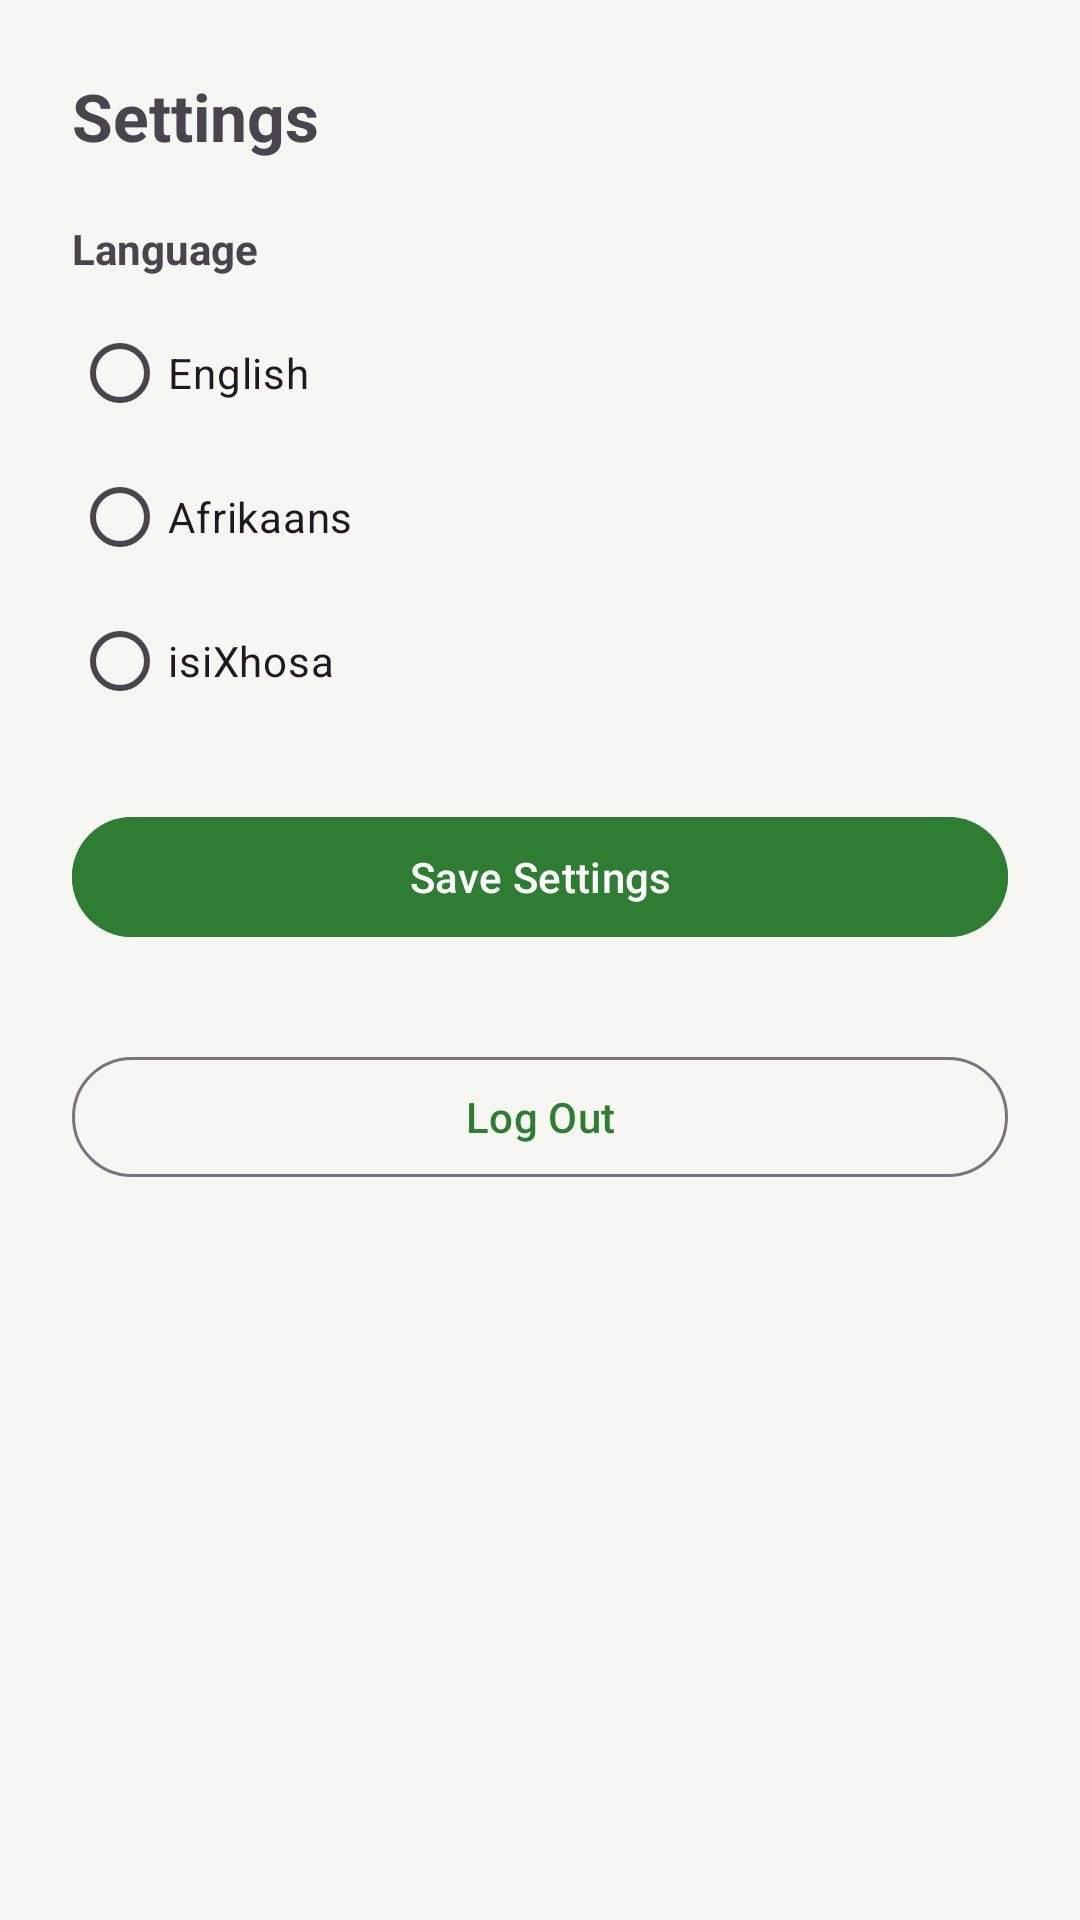

Write the Android layout XML for this screen, with the resource values it uses.
<!-- AndroidManifest.xml: application theme Theme.Msebenzi -->
<!-- res/layout/activity_settings.xml -->
<?xml version="1.0" encoding="utf-8"?>
<LinearLayout xmlns:android="http://schemas.android.com/apk/res/android"
    android:layout_width="match_parent"
    android:layout_height="match_parent"
    android:orientation="vertical"
    android:padding="24dp">

    <TextView
        android:layout_width="wrap_content"
        android:layout_height="wrap_content"
        android:text="@string/settings_title"
        android:textSize="22sp"
        android:textStyle="bold"
        android:layout_marginBottom="20dp" />

    <TextView
        android:layout_width="wrap_content"
        android:layout_height="wrap_content"
        android:text="@string/language"
        android:textStyle="bold" />

    <RadioGroup
        android:id="@+id/radioLanguage"
        android:layout_width="match_parent"
        android:layout_height="wrap_content"
        android:layout_marginTop="8dp">

        <RadioButton
            android:id="@+id/radioEnglish"
            android:layout_width="match_parent"
            android:layout_height="wrap_content"
            android:text="English" />

        <RadioButton
            android:id="@+id/radioAfrikaans"
            android:layout_width="match_parent"
            android:layout_height="wrap_content"
            android:text="Afrikaans" />

        <RadioButton
            android:id="@+id/radioXhosa"
            android:layout_width="match_parent"
            android:layout_height="wrap_content"
            android:text="isiXhosa" />
    </RadioGroup>

    <com.google.android.material.button.MaterialButton
        android:id="@+id/buttonSave"
        android:layout_width="match_parent"
        android:layout_height="wrap_content"
        android:layout_marginTop="24dp"
        android:text="@string/save_settings"
        android:backgroundTint="@color/msebenzi_green" />

    <com.google.android.material.button.MaterialButton
        android:id="@+id/buttonLogout"
        style="@style/Widget.Material3.Button.OutlinedButton"
        android:layout_width="match_parent"
        android:layout_height="wrap_content"
        android:layout_marginTop="32dp"
        android:text="@string/log_out" />

    <TextView
        android:id="@+id/textMessage"
        android:layout_width="match_parent"
        android:layout_height="wrap_content"
        android:layout_marginTop="16dp"
        android:visibility="gone" />

</LinearLayout>
<!-- resources referenced by this layout -->
<resources>
  <color name="msebenzi_green">#2E7D32</color>
  <string name="language">Language</string>
  <string name="log_out">Log Out</string>
  <string name="save_settings">Save Settings</string>
  <string name="settings_title">Settings</string>
  <style name="Theme.Msebenzi" parent="Theme.Material3.Light.NoActionBar">
          <item name="colorPrimary">@color/msebenzi_green</item>
          <item name="colorPrimaryVariant">@color/msebenzi_green_dark</item>
          <item name="colorOnPrimary">@color/white</item>
          <item name="colorSecondary">@color/msebenzi_accent</item>
          <item name="colorOnSecondary">@color/msebenzi_text_primary</item>
          <item name="android:statusBarColor">@color/msebenzi_green_dark</item>
          <item name="android:windowBackground">@color/msebenzi_neutral_bg</item>
          <item name="android:textColorPrimary">@color/msebenzi_text_primary</item>
          <item name="android:textColorSecondary">@color/msebenzi_text_secondary</item>
          <item name="materialCardViewStyle">@style/Widget.Msebenzi.CardView</item>
          <item name="textInputStyle">@style/Widget.Msebenzi.TextInputLayout</item>
      </style>
  <color name="msebenzi_green_dark">#1B5E20</color>
  <color name="white">#FFFFFF</color>
  <color name="msebenzi_accent">#F9A825</color>
  <color name="msebenzi_text_primary">#1C1C1C</color>
  <color name="msebenzi_neutral_bg">#F6F7F3</color>
  <color name="msebenzi_text_secondary">#6B6B6B</color>
  <style name="Widget.Msebenzi.CardView" parent="Widget.Material3.CardView.Elevated">
          <item name="cardCornerRadius">16dp</item>
          <item name="cardElevation">2dp</item>
          <item name="contentPadding">16dp</item>
      </style>
  <style name="Widget.Msebenzi.TextInputLayout" parent="Widget.Material3.TextInputLayout.OutlinedBox">
          <item name="boxCornerRadiusTopStart">12dp</item>
          <item name="boxCornerRadiusTopEnd">12dp</item>
          <item name="boxCornerRadiusBottomStart">12dp</item>
          <item name="boxCornerRadiusBottomEnd">12dp</item>
          <item name="boxStrokeColor">@color/msebenzi_green</item>
      </style>
</resources>
